Run: headless pygame with SDL's dummy video driver; simulated clock (each Clock.tick advances the game by its frame time, no real sleeping); random seed 0; keys injected as events and as key.get_pressed() state; no mouse input.
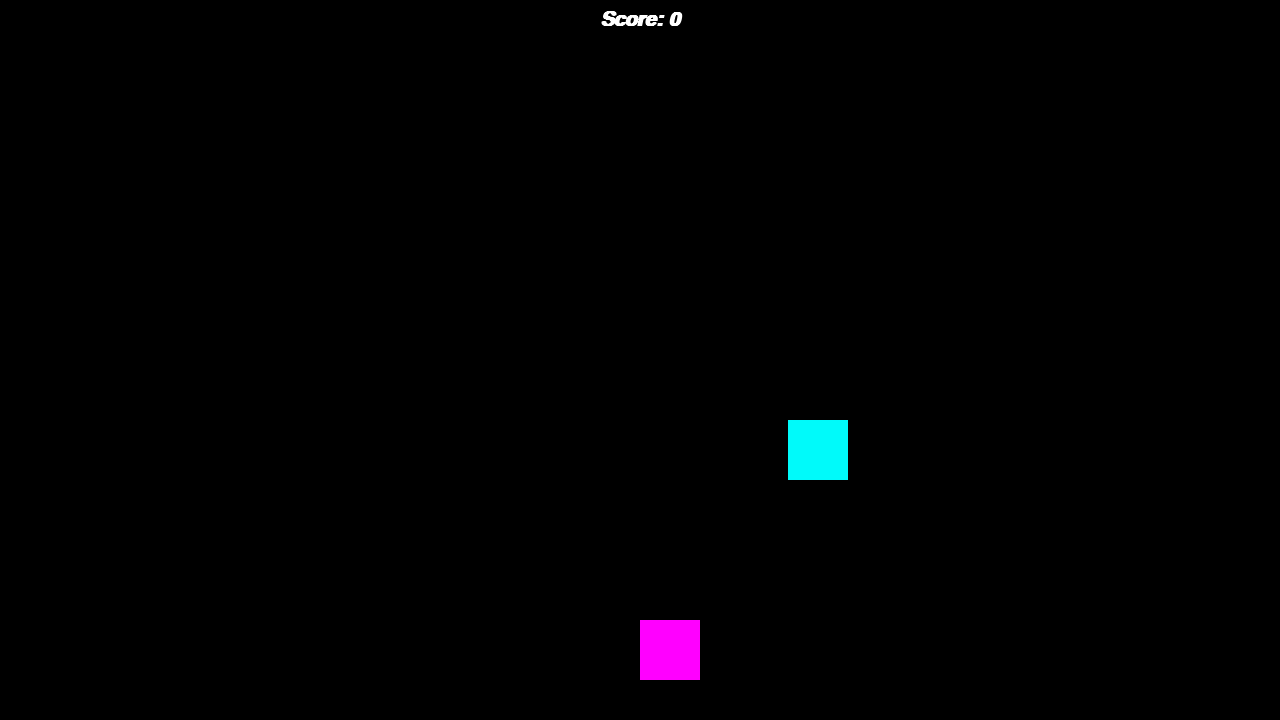
Frame 1 of 4 · flips 1–60 · no input
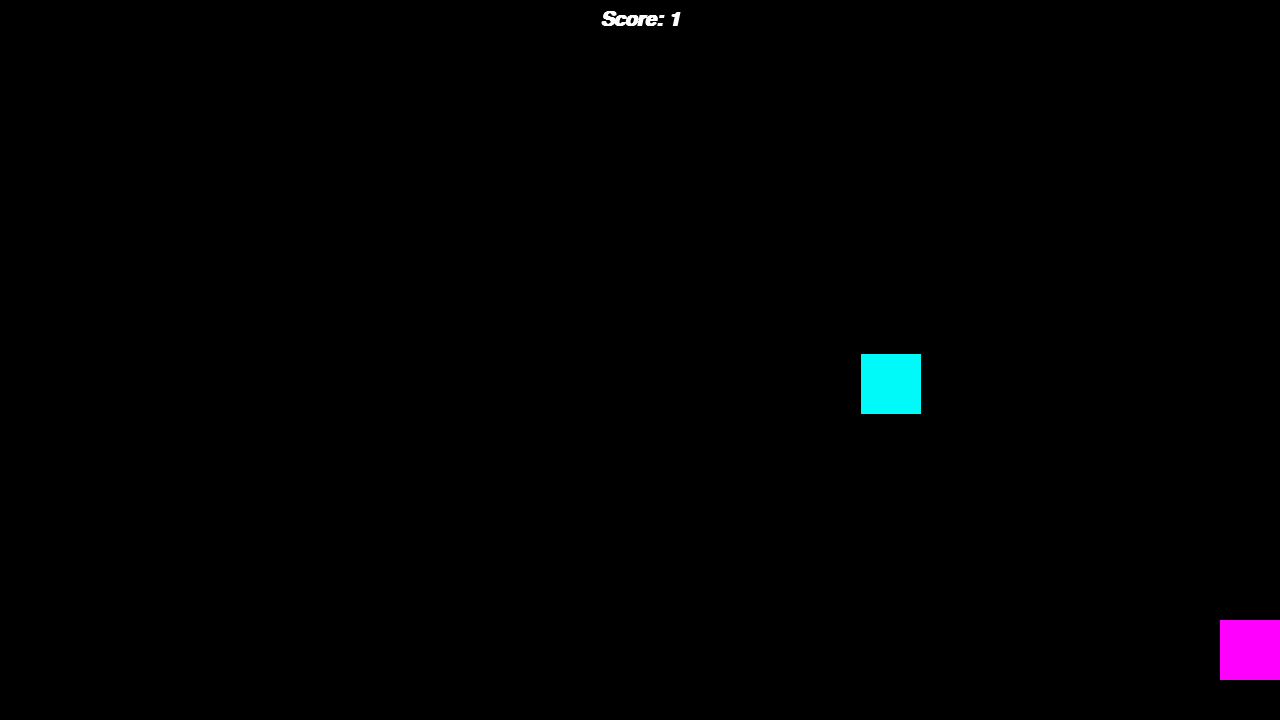
Frame 2 of 4 · flips 61–180 · tapped SPACE, RETURN · held RIGHT (→), D
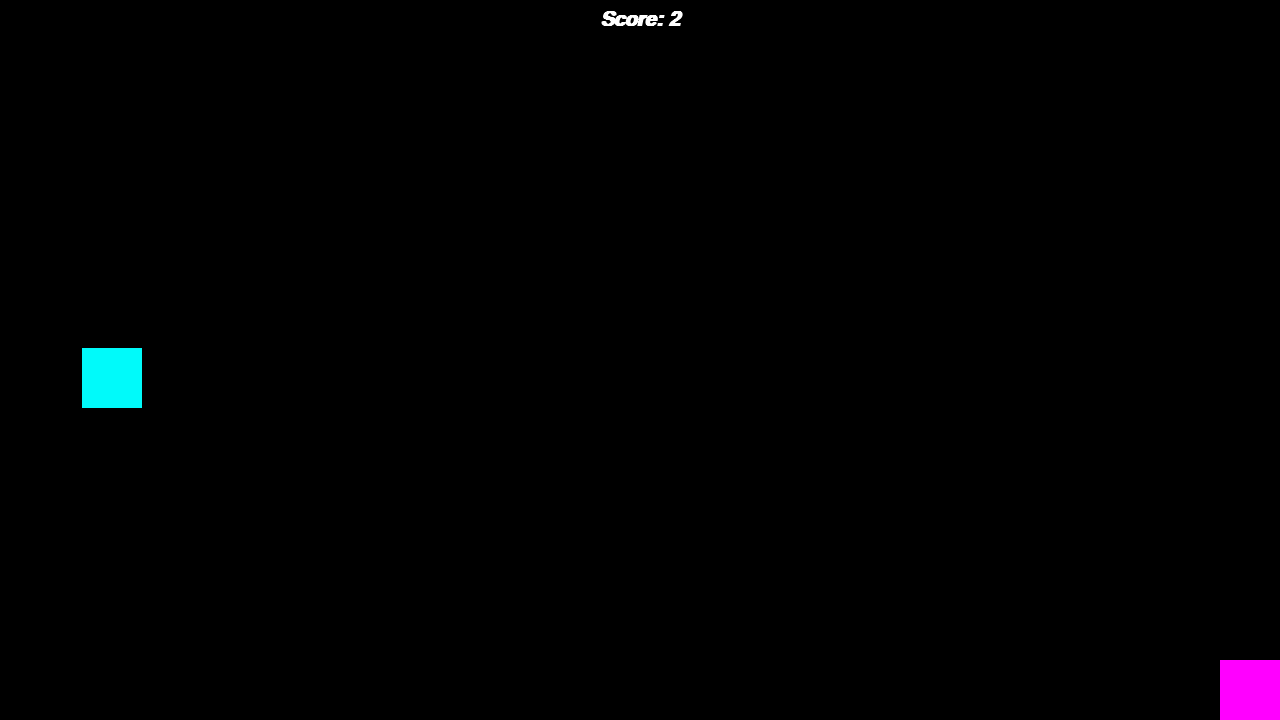
Frame 3 of 4 · flips 181–300 · held DOWN (↓), S
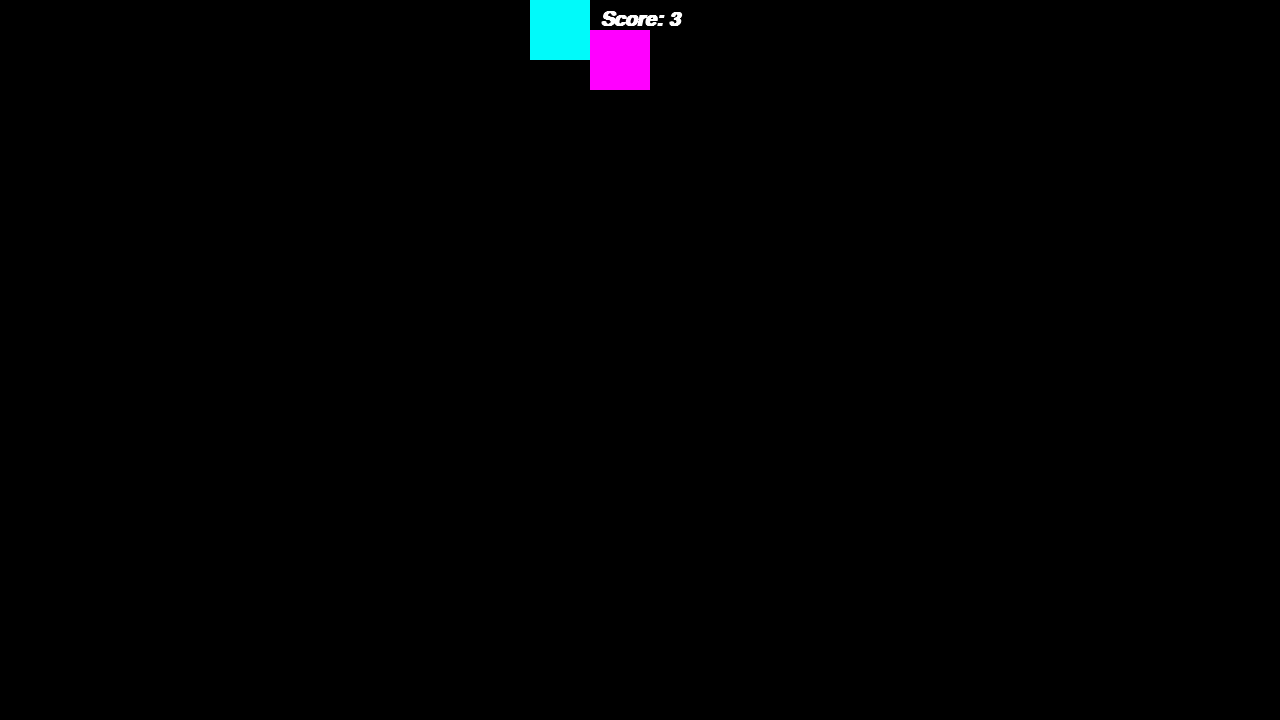
Frame 4 of 4 · flips 301–420 · held LEFT (←), A, UP (↑), W

The pygame program that drew these frames:

# Example file showing a circle moving on screen
import pygame
import random
import sys

# pygame setup
pygame.init()

WIDTH, HEIGHT = 1280, 720
screen = pygame.display.set_mode((WIDTH, HEIGHT))
clock = pygame.time.Clock()
running = True


player_size = 60
player = pygame.Rect(WIDTH // 2, HEIGHT - 100, player_size, player_size)
player_speed = 10

enemy_size = 60
enemy = pygame.Rect(random.randint(0, WIDTH - enemy_size), HEIGHT - 600, enemy_size, enemy_size)
enemy_speed = 5

score = 0


while running:
    # poll for events
    # pygame.QUIT event means the user clicked X to close your window
    for event in pygame.event.get():
        if event.type == pygame.QUIT:
            running = False


    keys = pygame.key.get_pressed()
    
    if keys[pygame.K_LEFT]:
        player.x -= player_speed
    if keys[pygame.K_RIGHT]:
        player.x += player_speed
    if keys[pygame.K_UP]:
        player.y -= player_speed
    if keys[pygame.K_DOWN]:
        player.y += player_speed


    enemy.y += enemy_speed 
    
    if enemy.y > HEIGHT:
        enemy.y = 0
        enemy.x = random.randint(0, WIDTH - enemy_size)
        enemy_speed += 0.5  # Increase speed for next time
        score += 1
        print(score)
        
        
    if player.colliderect(enemy):
        print("Game Over!")
        pygame.quit() 
        sys.exit()
        
    player.x = max(0, min(WIDTH - player_size, player.x))
    player.y = max(0, min(HEIGHT - player_size, player.y))
    # fill the screen with a color to wipe away anything from last frame
    screen.fill("black")

    pygame.draw.rect(screen, (255, 0, 255), player)
    pygame.draw.rect(screen, (0, 250, 250), enemy)


    text = pygame.font.SysFont("Times New Roman", bold=True, italic=True, size=30).render(f"Score: {score}", True, (255, 255, 255))
    screen.blit(text, (600, 10))
    # flip() the display to put your work on screen
    pygame.display.flip()

    # limits FPS to 60
    # dt is delta time in seconds since last frame, used for framerate-
    # independent physics.
    clock.tick(60)

pygame.quit()
